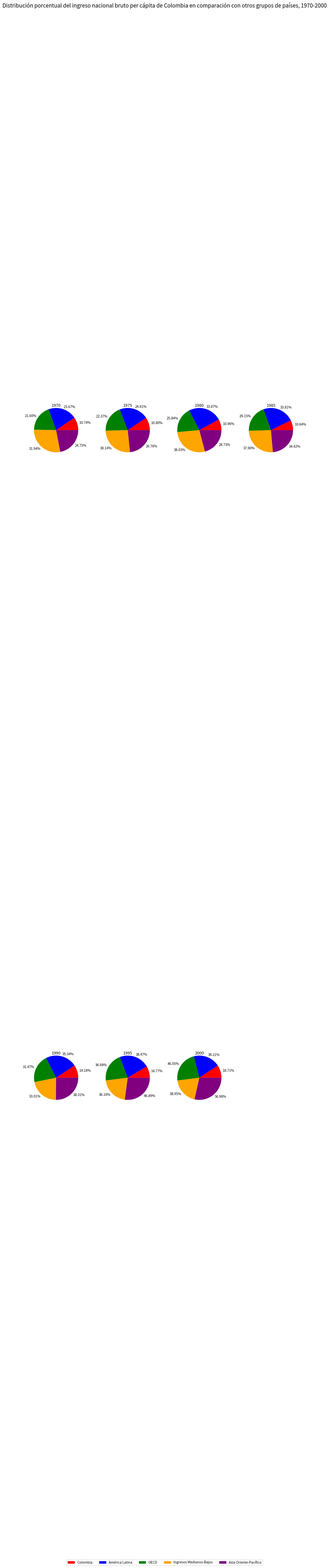

Source code (Python):
import matplotlib.pyplot as plt
import matplotlib.patches as mpatches
import numpy as np
# FIGURA 2 
fig, ax = plt.subplots(2, 4, figsize=(12, 64))
año1970 = (0.1074, 0.2367, 0.2160, 0.3194, 0.2475)
año1975 = (0.1080, 0.2461, 0.2237, 0.3014, 0.2676)
año1980 = (0.1096, 0.3387, 0.2584, 0.3803, 0.2873)
año1985 = (0.1064, 0.3381, 0.2915, 0.3790, 0.3442)
año1990 = (0.1418, 0.3534, 0.3147, 0.3301, 0.3831)
año1995 = (0.1477, 0.3847, 0.3669, 0.3616, 0.4689)
año2000 = (0.1871, 0.3921, 0.4605, 0.3895, 0.5698)

# Convert values to percentage labels
año1970_labels = [f"{x*100:.2f}%" for x in año1970]
año1975_labels = [f"{x*100:.2f}%" for x in año1975]
año1980_labels = [f"{x*100:.2f}%" for x in año1980]
año1985_labels = [f"{x*100:.2f}%" for x in año1985]
año1990_labels = [f"{x*100:.2f}%" for x in año1990]
año1995_labels = [f"{x*100:.2f}%" for x in año1995]
año2000_labels = [f"{x*100:.2f}%" for x in año2000]

ax[0,0].pie(año1970, colors=["Red", "Blue", "Green", "Orange", "Purple"], center =(0, 0), radius=1.3, pctdistance=0.7,
            labels=año1970_labels)
ax[0,1].pie(año1975, colors=["Red", "Blue", "Green", "Orange", "Purple"], center =(0, 0), radius=1.3, pctdistance=0.7,
            labels=año1975_labels)
ax[0,2].pie(año1980, colors=["Red", "Blue", "Green", "Orange", "Purple"], center =(0, 0), radius=1.3, pctdistance=0.7,
            labels=año1980_labels)
ax[0,3].pie(año1985, colors=["Red", "Blue", "Green", "Orange", "Purple"], center =(0, 0), radius=1.3, pctdistance=0.7,
            labels=año1985_labels)
ax[1,0].pie(año1990, colors=["Red", "Blue", "Green", "Orange", "Purple"], center =(0, 0), radius=1.3, pctdistance=0.7,
            labels=año1990_labels)
ax[1,1].pie(año1995, colors=["Red" ,"Blue" ,"Green" ,"Orange" ,"Purple"], center =(0, 0), radius=1.3, pctdistance=0.7,
            labels=año1995_labels)
ax[1,2].pie(año2000, colors=["Red", "Blue", "Green", "Orange", "Purple"], center =(0, 0), radius=1.3, pctdistance=0.7,
            labels=año2000_labels)
ax.flat[0].set_title("1970"), ax.flat[1].set_title("1975"), ax.flat[2].set_title("1980"), ax.flat[3].set_title("1985")
ax.flat[4].set_title("1990"), ax.flat[5].set_title("1995"), ax.flat[6].set_title("2000"), ax.flat[7].set_visible(False)

# Create legend
legend_labels = ["Colombia", "América Latina", "OECD", "Ingresos Medianos-Bajos", "Asia Oriente-Pacífico"]
legend_colors = ["Red", "Blue", "Green", "Orange", "Purple"]
legend_patches = [mpatches.Patch(color=color, label=label) for color, label in zip(legend_colors, legend_labels)]
fig.legend(handles=legend_patches, loc='upper center', bbox_to_anchor=(0.5, -0.02), ncol=5, frameon=True, fontsize=10)
fig.suptitle("Distribución porcentual del ingreso nacional bruto per cápita de Colombia en comparación con otros grupos de países, 1970-2000", fontsize=16)

plt.tight_layout()
plt.show()
